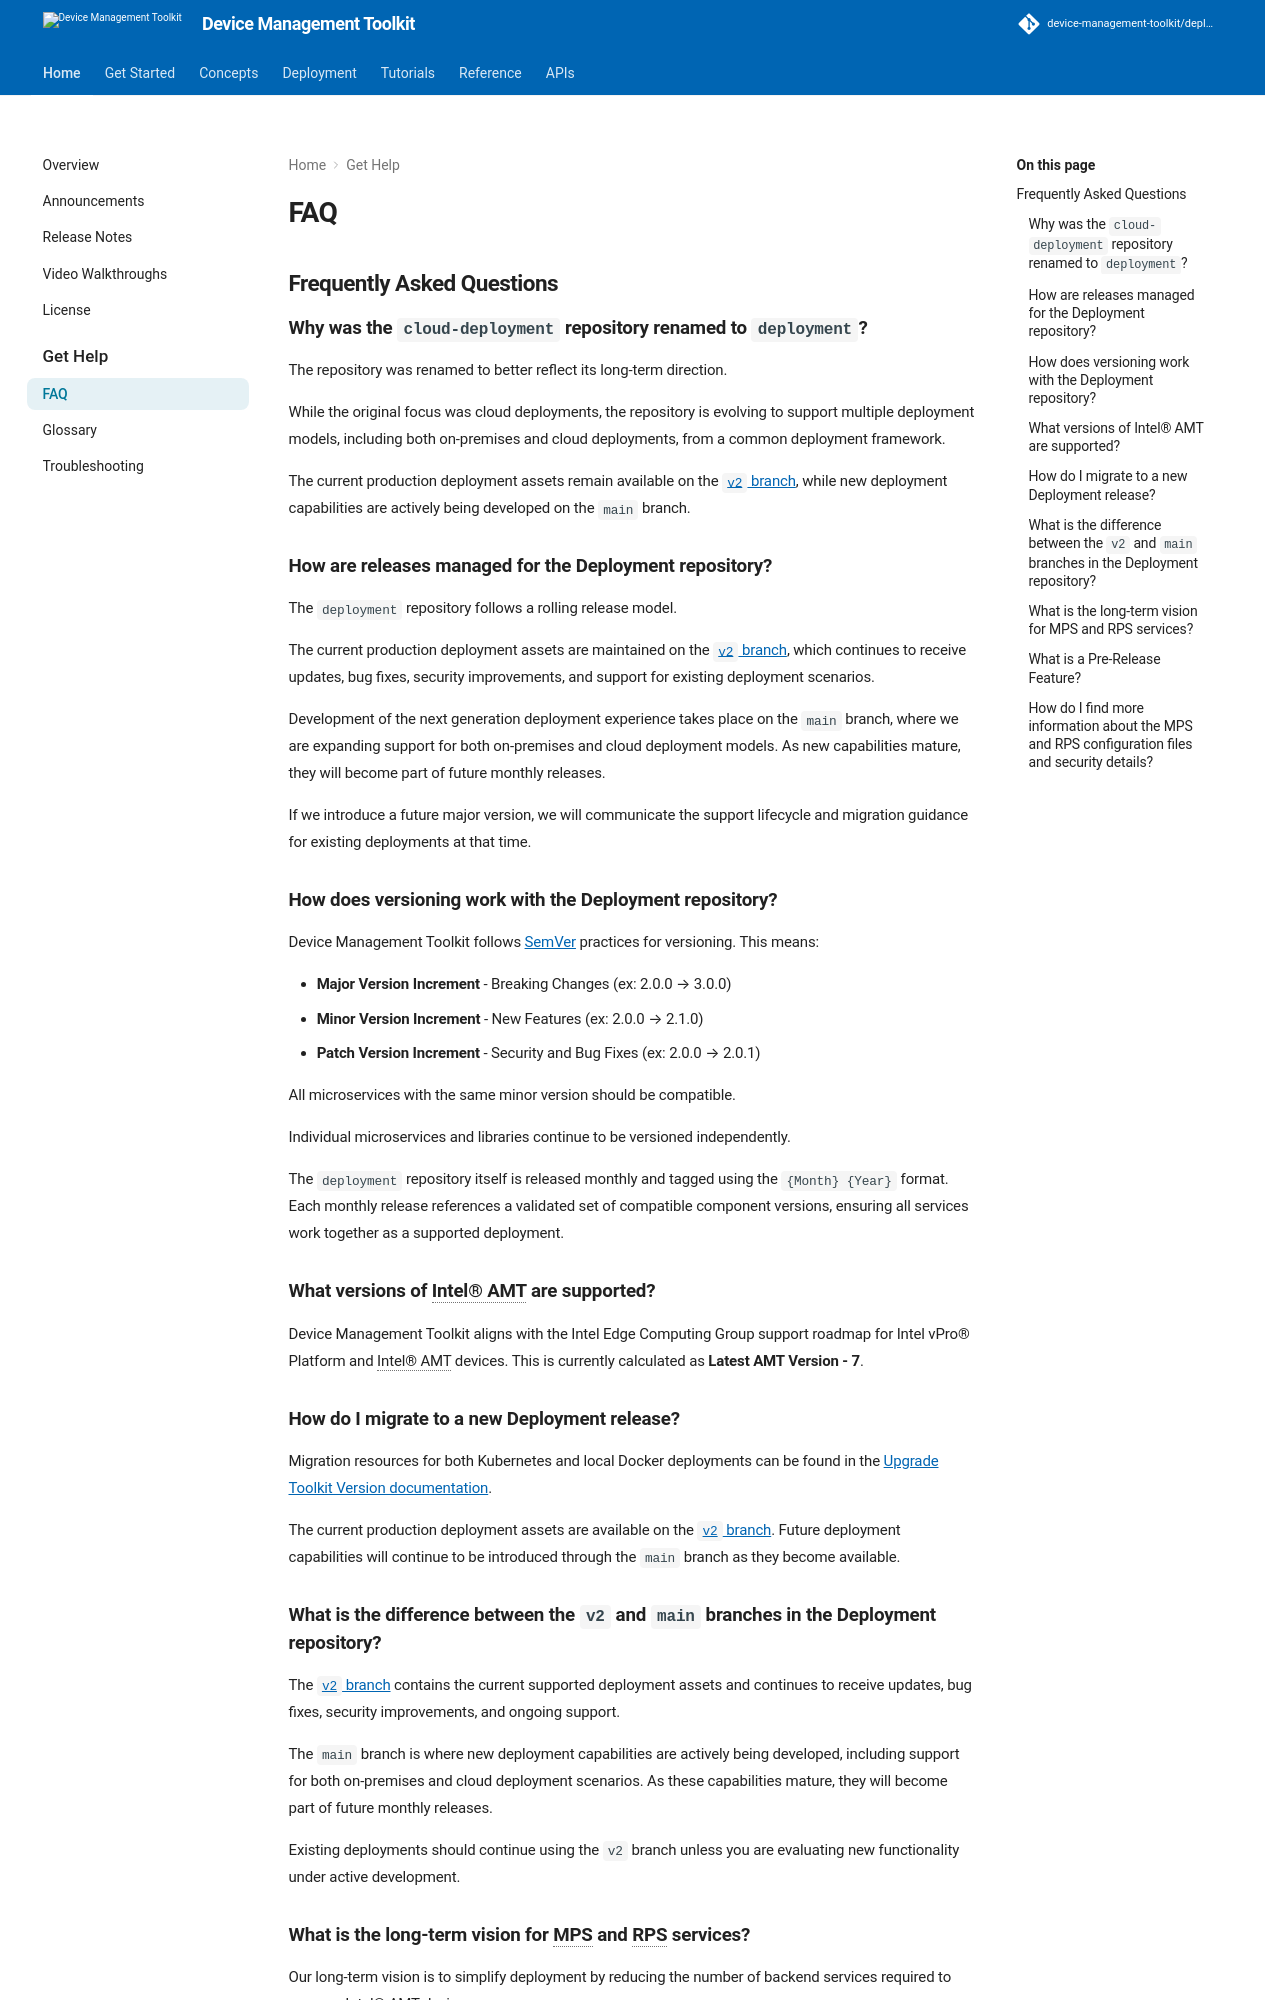

repository: device-management-toolkit/docs · page: 2.40/Reference/faq/index.html · generator: mkdocs

## Frequently Asked Questions

### Why was the `cloud-deployment` repository renamed to `deployment`?

The repository was renamed to better reflect its long-term direction.

While the original focus was cloud deployments, the repository is evolving to support multiple deployment models, including both on-premises and cloud deployments, from a common deployment framework.

The current production deployment assets remain available on the [`v2` branch](https://github.com/device-management-toolkit/deployment/tree/v2), while new deployment capabilities are actively being developed on the `main` branch.


### How are releases managed for the Deployment repository?

The `deployment` repository follows a rolling release model.

The current production deployment assets are maintained on the [`v2` branch](https://github.com/device-management-toolkit/deployment/tree/v2), which continues to receive updates, bug fixes, security improvements, and support for existing deployment scenarios.

Development of the next generation deployment experience takes place on the `main` branch, where we are expanding support for both on-premises and cloud deployment models. As new capabilities mature, they will become part of future monthly releases.

If we introduce a future major version, we will communicate the support lifecycle and migration guidance for existing deployments at that time.


### How does versioning work with the Deployment repository?

Device Management Toolkit follows [SemVer](https://semver.org/) practices for versioning. This means:

-   **Major Version Increment** - Breaking Changes (ex: 2.0.0 → 3.0.0)
-   **Minor Version Increment** - New Features (ex: 2.0.0 → 2.1.0)
-   **Patch Version Increment** - Security and Bug Fixes (ex: 2.0.0 → 2.0.1)

All microservices with the same minor version should be compatible.

Individual microservices and libraries continue to be versioned independently.

The `deployment` repository itself is released monthly and tagged using the `{Month} {Year}` format. Each monthly release references a validated set of compatible component versions, ensuring all services work together as a supported deployment.


### What versions of Intel® AMT are supported?

Device Management Toolkit aligns with the Intel Edge Computing Group support roadmap for Intel vPro® Platform and Intel® AMT devices. This is currently calculated as **Latest AMT Version - 7**.


### How do I migrate to a new Deployment release?

Migration resources for both Kubernetes and local Docker deployments can be found in the [Upgrade Toolkit Version documentation](../Deployment/upgradeVersion.md).

The current production deployment assets are available on the [`v2` branch](https://github.com/device-management-toolkit/deployment/tree/v2). Future deployment capabilities will continue to be introduced through the `main` branch as they become available.
